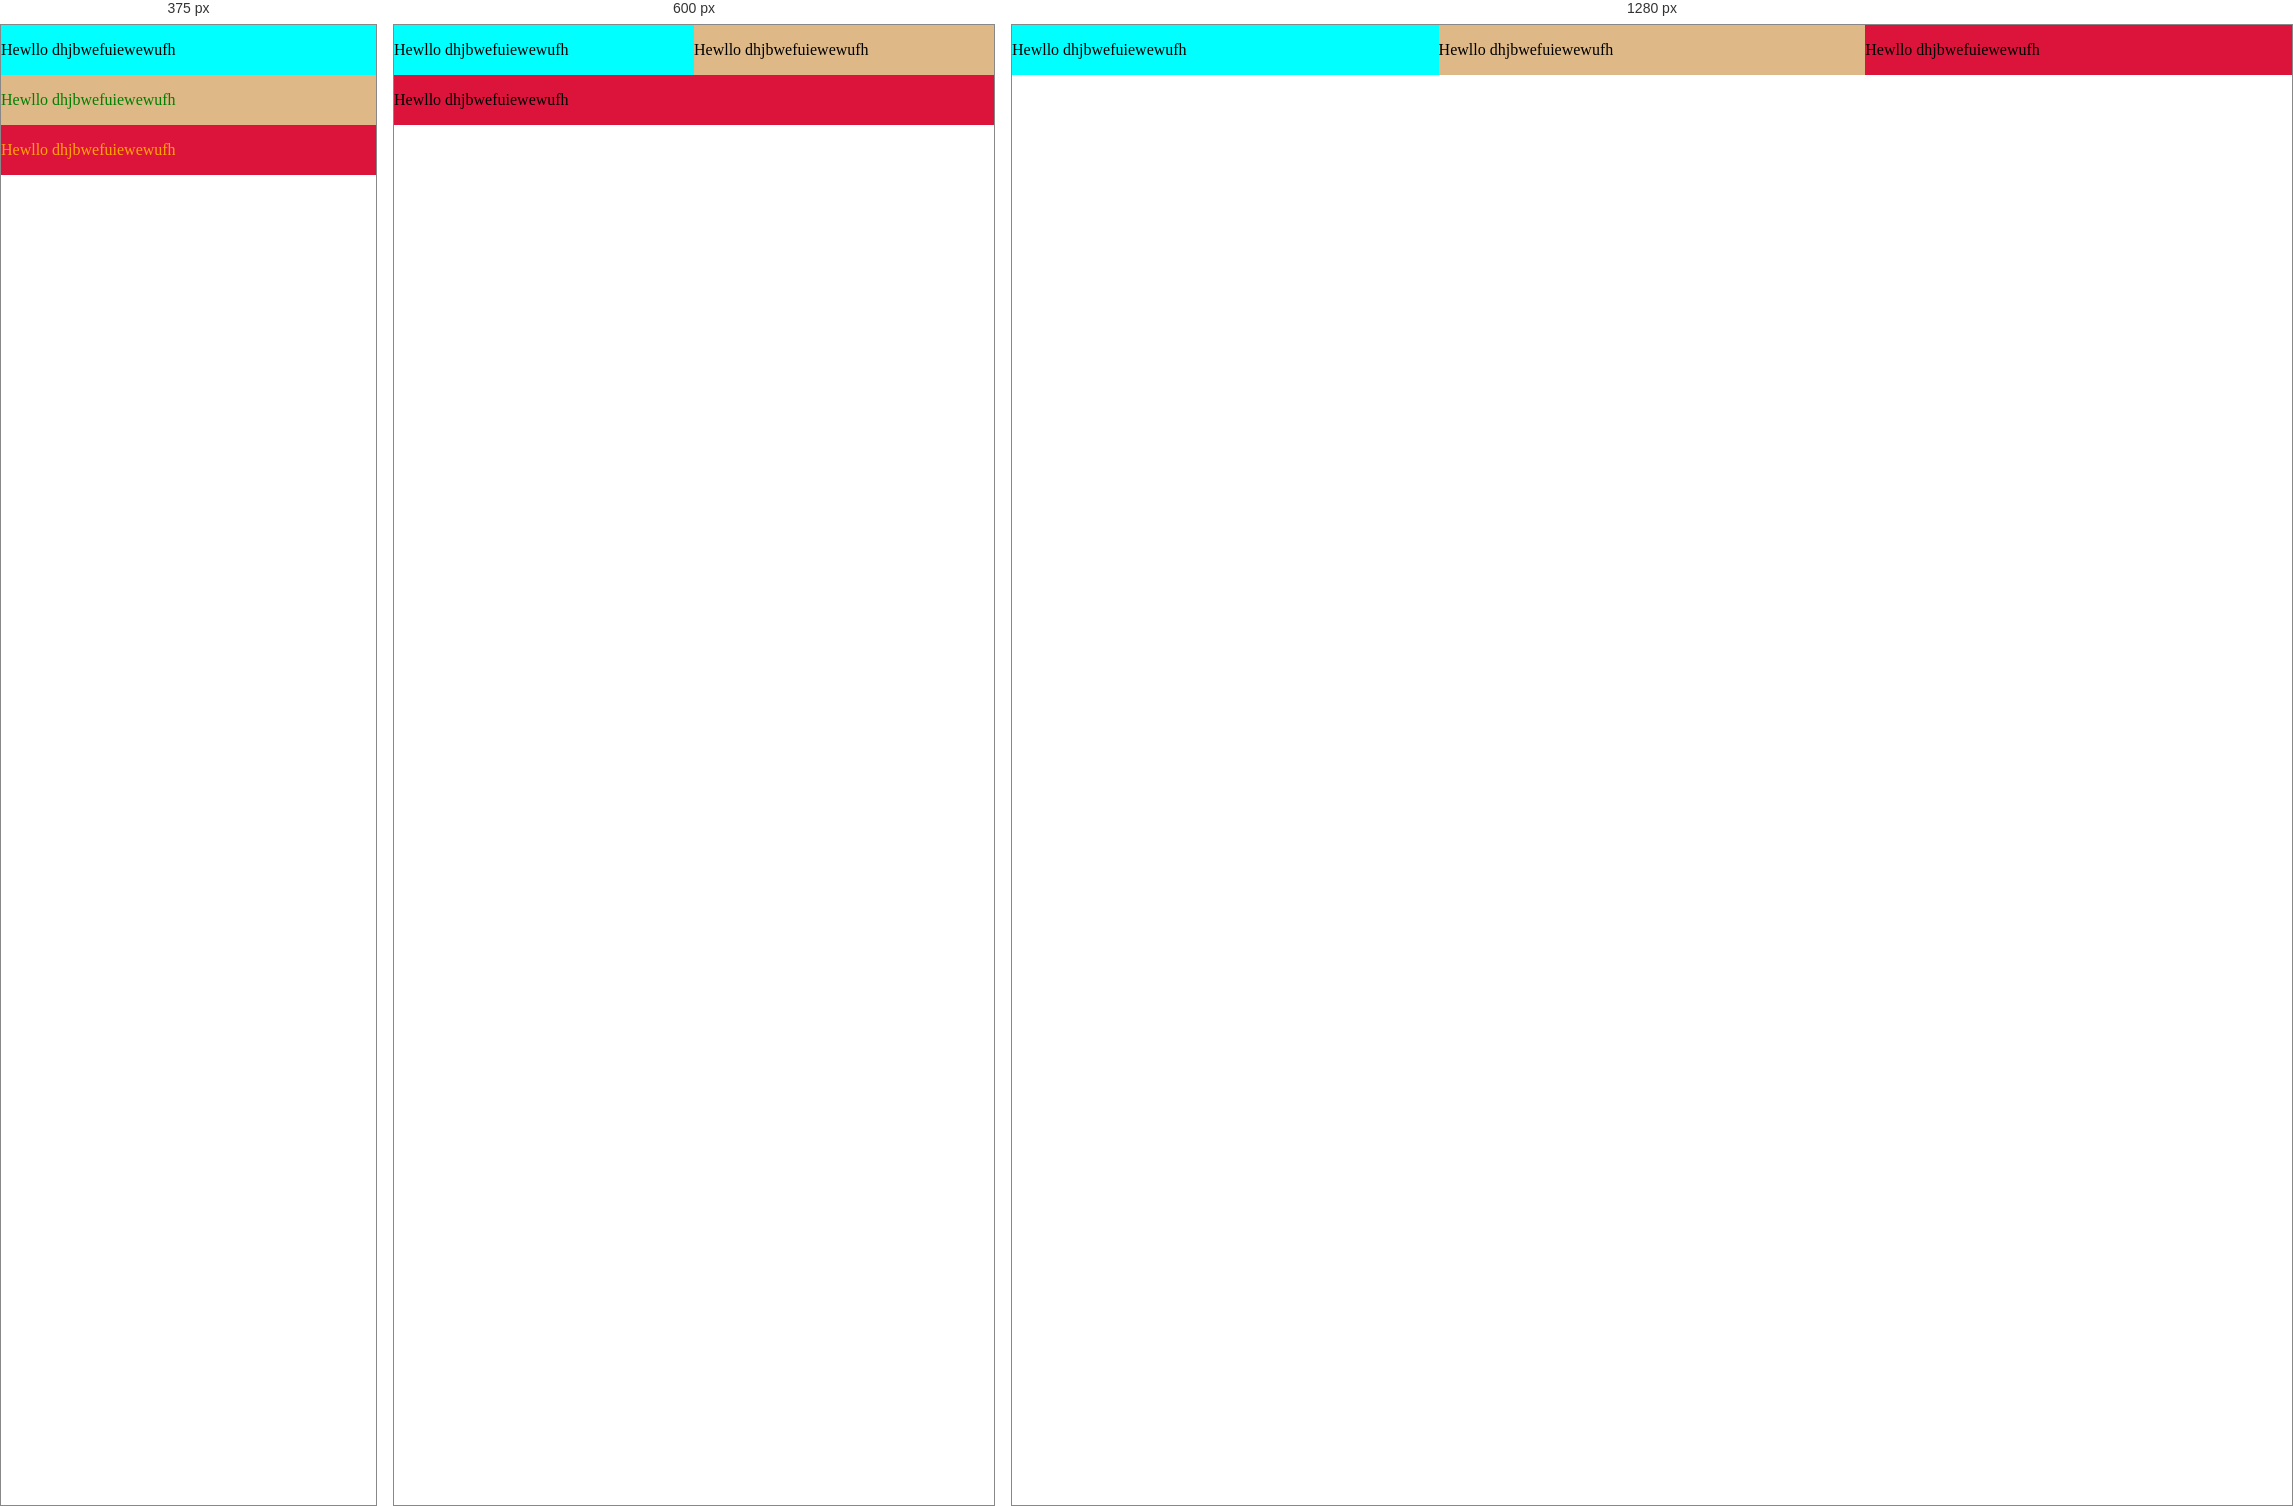
Rendered at 375 px, 600 px and 1280 px, left to right.

<!-- file: index.html -->
<html>
    <head>
        <title>Responsive Web</title>
        <meta charset='utf-8'>
        <link rel='stylesheet' href='./style.css'>
    </head>
    <body>
        <div class='box'>
            <div class='small-1'>
                <p>Hewllo dhjbwefuiewewufh</p>
            </div><div class='small-2'>
                <p>Hewllo dhjbwefuiewewufh</p>
            </div><div class='small-3'>
                <p>Hewllo dhjbwefuiewewufh</p>
            </div>
        </div>
    </body>
</html>

/* @media block from style.css */
@media (min-width: 500px) and (max-width: 700px){
    .small-1, .small-2, .small-3 {
        width: 50%;
    }
    .small-3 {
        width: 100%;
    }
}

/* @media block from style.css */
@media (max-width: 500px )  {
    .small-1, .small-2, .small-3 {
        width: 100%;
    }
    .small-1 {
        color: black;
    }
    .small-2 {
        color: green;
    }
    .small-3 {
        color: orange;
    }
}